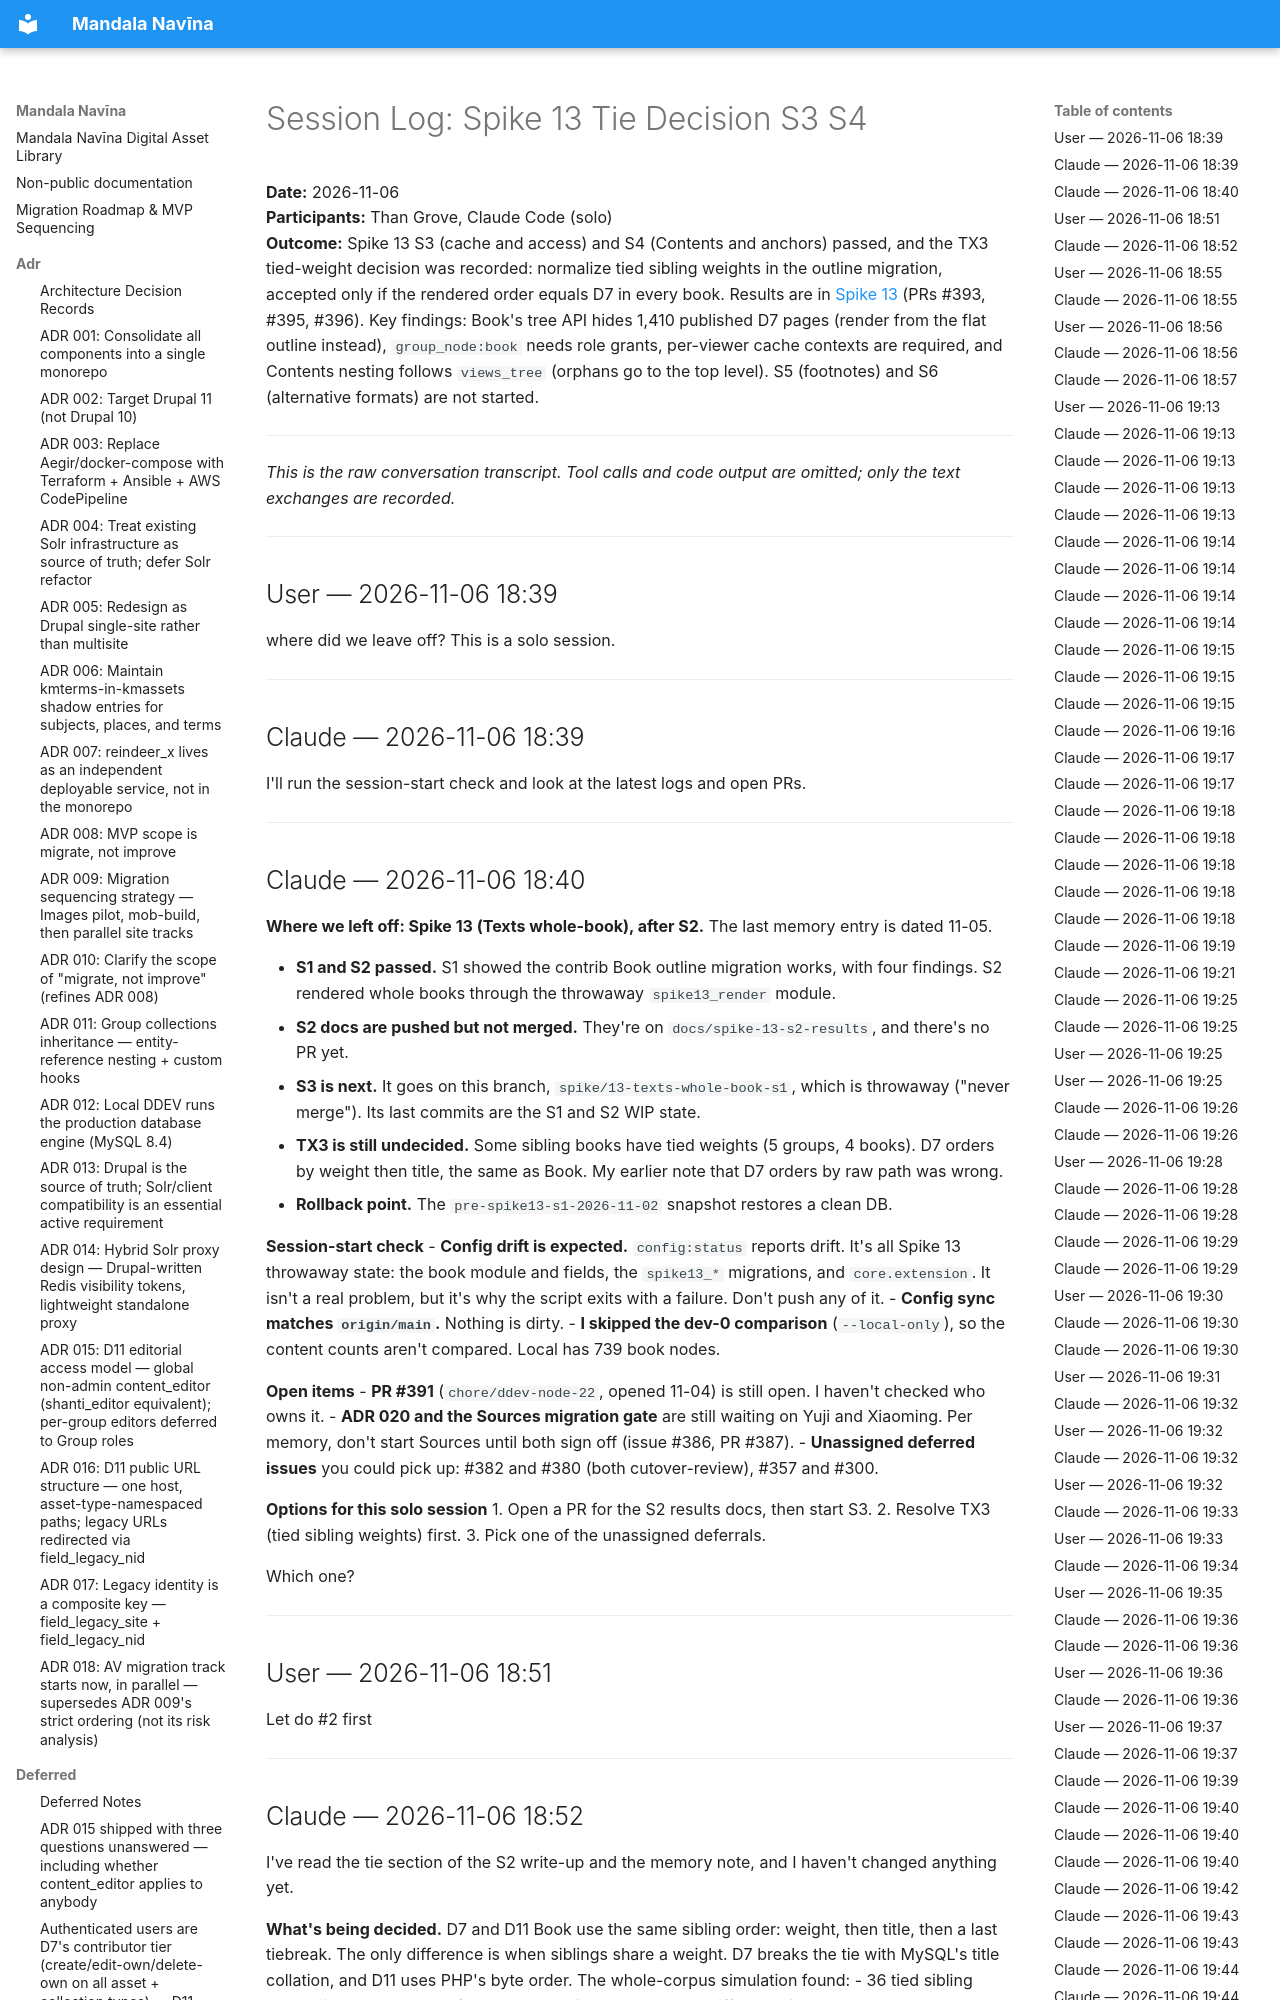

repository: uvalib/mandala-navina · page: session-logs/2026-11-06-spike-13-tie-decision-s3-s4/index.html · generator: mkdocs

# Session Log: Spike 13 Tie Decision S3 S4

**Date:** 2026-11-06  
**Participants:** Than Grove, Claude Code (solo)  
**Outcome:** Spike 13 S3 (cache and access) and S4 (Contents and anchors) passed, and the TX3 tied-weight decision was recorded: normalize tied sibling weights in the outline migration, accepted only if the rendered order equals D7 in every book. Results are in [Spike 13](../spikes/spike-13-texts-whole-book.md) (PRs #393, #395, #396). Key findings: Book's tree API hides 1,410 published D7 pages (render from the flat outline instead), `group_node:book` needs role grants, per-viewer cache contexts are required, and Contents nesting follows `views_tree` (orphans go to the top level). S5 (footnotes) and S6 (alternative formats) are not started.

---

*This is the raw conversation transcript. Tool calls and code output are omitted; only*
*the text exchanges are recorded.*

---

## User — 2026-11-06 18:39

where did we leave off? This is a solo session.

---

## Claude — 2026-11-06 18:39

I'll run the session-start check and look at the latest logs and open PRs.

---

## Claude — 2026-11-06 18:40

**Where we left off: Spike 13 (Texts whole-book), after S2.** The last memory entry is dated 11-05.

- **S1 and S2 passed.** S1 showed the contrib Book outline migration works, with four findings. S2 rendered whole books through the throwaway `spike13_render` module.
- **S2 docs are pushed but not merged.** They're on `docs/spike-13-s2-results`, and there's no PR yet.
- **S3 is next.** It goes on this branch, `spike/13-texts-whole-book-s1`, which is throwaway ("never merge"). Its last commits are the S1 and S2 WIP state.
- **TX3 is still undecided.** Some sibling books have tied weights (5 groups, 4 books). D7 orders by weight then title, the same as Book. My earlier note that D7 orders by raw path was wrong.
- **Rollback point.** The `pre-spike13-s1-2026-11-02` snapshot restores a clean DB.

**Session-start check**
- **Config drift is expected.** `config:status` reports drift. It's all Spike 13 throwaway state: the book module and fields, the `spike13_*` migrations, and `core.extension`. It isn't a real problem, but it's why the script exits with a failure. Don't push any of it.
- **Config sync matches `origin/main`.** Nothing is dirty.
- **I skipped the dev-0 comparison** (`--local-only`), so the content counts aren't compared. Local has 739 book nodes.

**Open items**
- **PR #391** (`chore/ddev-node-22`, opened 11-04) is still open. I haven't checked who owns it.
- **ADR 020 and the Sources migration gate** are still waiting on Yuji and Xiaoming. Per memory, don't start Sources until both sign off (issue #386, PR #387).
- **Unassigned deferred issues** you could pick up: #382 and #380 (both cutover-review), #357 and #300.

**Options for this solo session**
1. Open a PR for the S2 results docs, then start S3.
2. Resolve TX3 (tied sibling weights) first.
3. Pick one of the unassigned deferrals.

Which one?

---

## User — 2026-11-06 18:51

Let do #2 first

---
